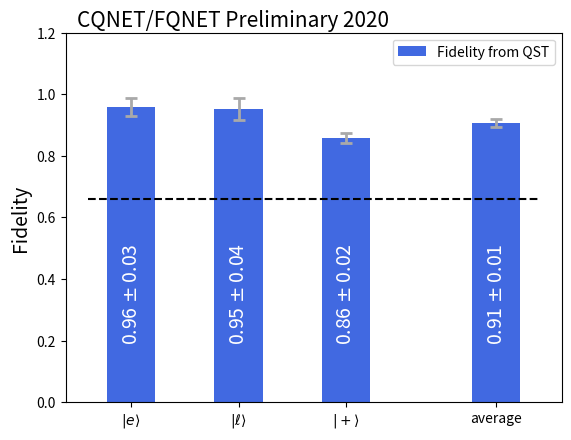

Recreate this plot in Python.
import matplotlib
import matplotlib.pyplot as plt
import numpy as np


# labels = [r'$| e \rangle$', r'$| \ell \rangle$', r'$| + \rangle$', r'', 'average']
# men_means = [0.9792, 0.9925, 0.9028, -1.0, 0.944325]
# dsm_unc = [0.0127, 0.0058, 0.0589, -1.0, 0.0297]
# women_means = [0.959, 0.952, 0.8566, -10.0, 0.90605]
# qst_unc = [0.028, 0.0354, 0.0162, -10.0, 0.0139]

labels = [r'$| e \rangle$', r'$| \ell \rangle$', r'$| + \rangle$', 'average']
men_means = [0.9792, 0.9925, 0.9028, 0.944325]
dsm_unc = [0.0127, 0.0058, 0.0589, 0.0297]
women_means = [0.959, 0.952, 0.8566, 0.90605]
qst_unc = [0.028, 0.0354, 0.0162, 0.0139]

#x = np.arange(len(labels))  # the label locations
#print(x)
x = np.array([0.0,1.0,2.0,3.4])
print (x)
width = 0.45  # the width of the bars

fig, ax = plt.subplots(1,1, num=304, sharex = True)
#rects1 = ax.bar(x - width/2, men_means, width, yerr=dsm_unc, error_kw=dict(lw=2, capsize=4, capthick=2), ecolor="royalblue", color="darkgrey",label='Single-photon fidelity from DSM')
#rects2 = ax.bar(x + width/2, women_means, width, yerr=qst_unc, error_kw=dict(lw=2, capsize=4, capthick=2), ecolor="darkgrey", color="royalblue", label='Fidelity from QST')

#rects1 = ax.bar(x - width/2, men_means, width, yerr=dsm_unc, error_kw=dict(lw=2, capsize=4, capthick=2), ecolor="royalblue", color="darkgrey",label='Single-photon fidelity from DSM')
rects2 = ax.bar(x , women_means, width, yerr=qst_unc, error_kw=dict(lw=2, capsize=4, capthick=2), ecolor="darkgrey", color="royalblue", label='Fidelity from QST')



# Add some text for labels, title and custom x-axis tick labels, etc.
ax.set_ylabel("Fidelity",fontsize="14")
#ax.set_title('Scores by group and gender')
ax.set_xticks(x)
ax.set_xticklabels(labels)
ax.legend()

def autolabel1(rects):
    """Attach a text label above each bar in *rects*, displaying its height."""
    ctr = 0
    for rect in rects:
        height = rect.get_height()
        print ('height:', height)
        ax.annotate('{:.2f}'.format(height)+' $\pm$ ' + '{:.2f}'.format(dsm_unc[ctr]),
                    xy=(rect.get_x() + rect.get_width() / 2, 1.0),
                    xytext=(0, -180),  # 3 points vertical offset
                    textcoords="offset points",
                    ha='center', va='bottom',rotation=90,color='w',fontsize=14, style='normal')
        ctr = ctr + 1

def autolabel2(rects):
    """Attach a text label above each bar in *rects*, displaying its height."""
    ctr = 0
    for rect in rects:
        height = rect.get_height()
        print ('height:', height)
        ax.annotate('{:.2f}'.format(height)+' $\pm$ ' + '{:.2f}'.format(qst_unc[ctr]),
                    xy=(rect.get_x() + rect.get_width() / 2, 1.0),
                    xytext=(0, -180),  # 3 points vertical offset
                    textcoords="offset points",
                    ha='center', va='bottom',rotation=90,color='w',fontsize=14, style='normal')
        ctr = ctr + 1

#autolabel1(rects1)
autolabel2(rects2)

#fig.tight_layout()

#plt.text(0, 0, r'CQNET/FQNET Preliminary', fontsize=15, style='italic')
plt.ylim(0, 1.2)
#horizontal lines
plt.hlines(y=0.66, xmin=-0.4, xmax=3.8, colors='k', linestyles='dashed', label='',)
plt.text(-0.5, 1.22, r'CQNET/FQNET Preliminary 2020', fontsize=15, style='italic')
plt.savefig('var_plot.pdf')
#plt.show()
